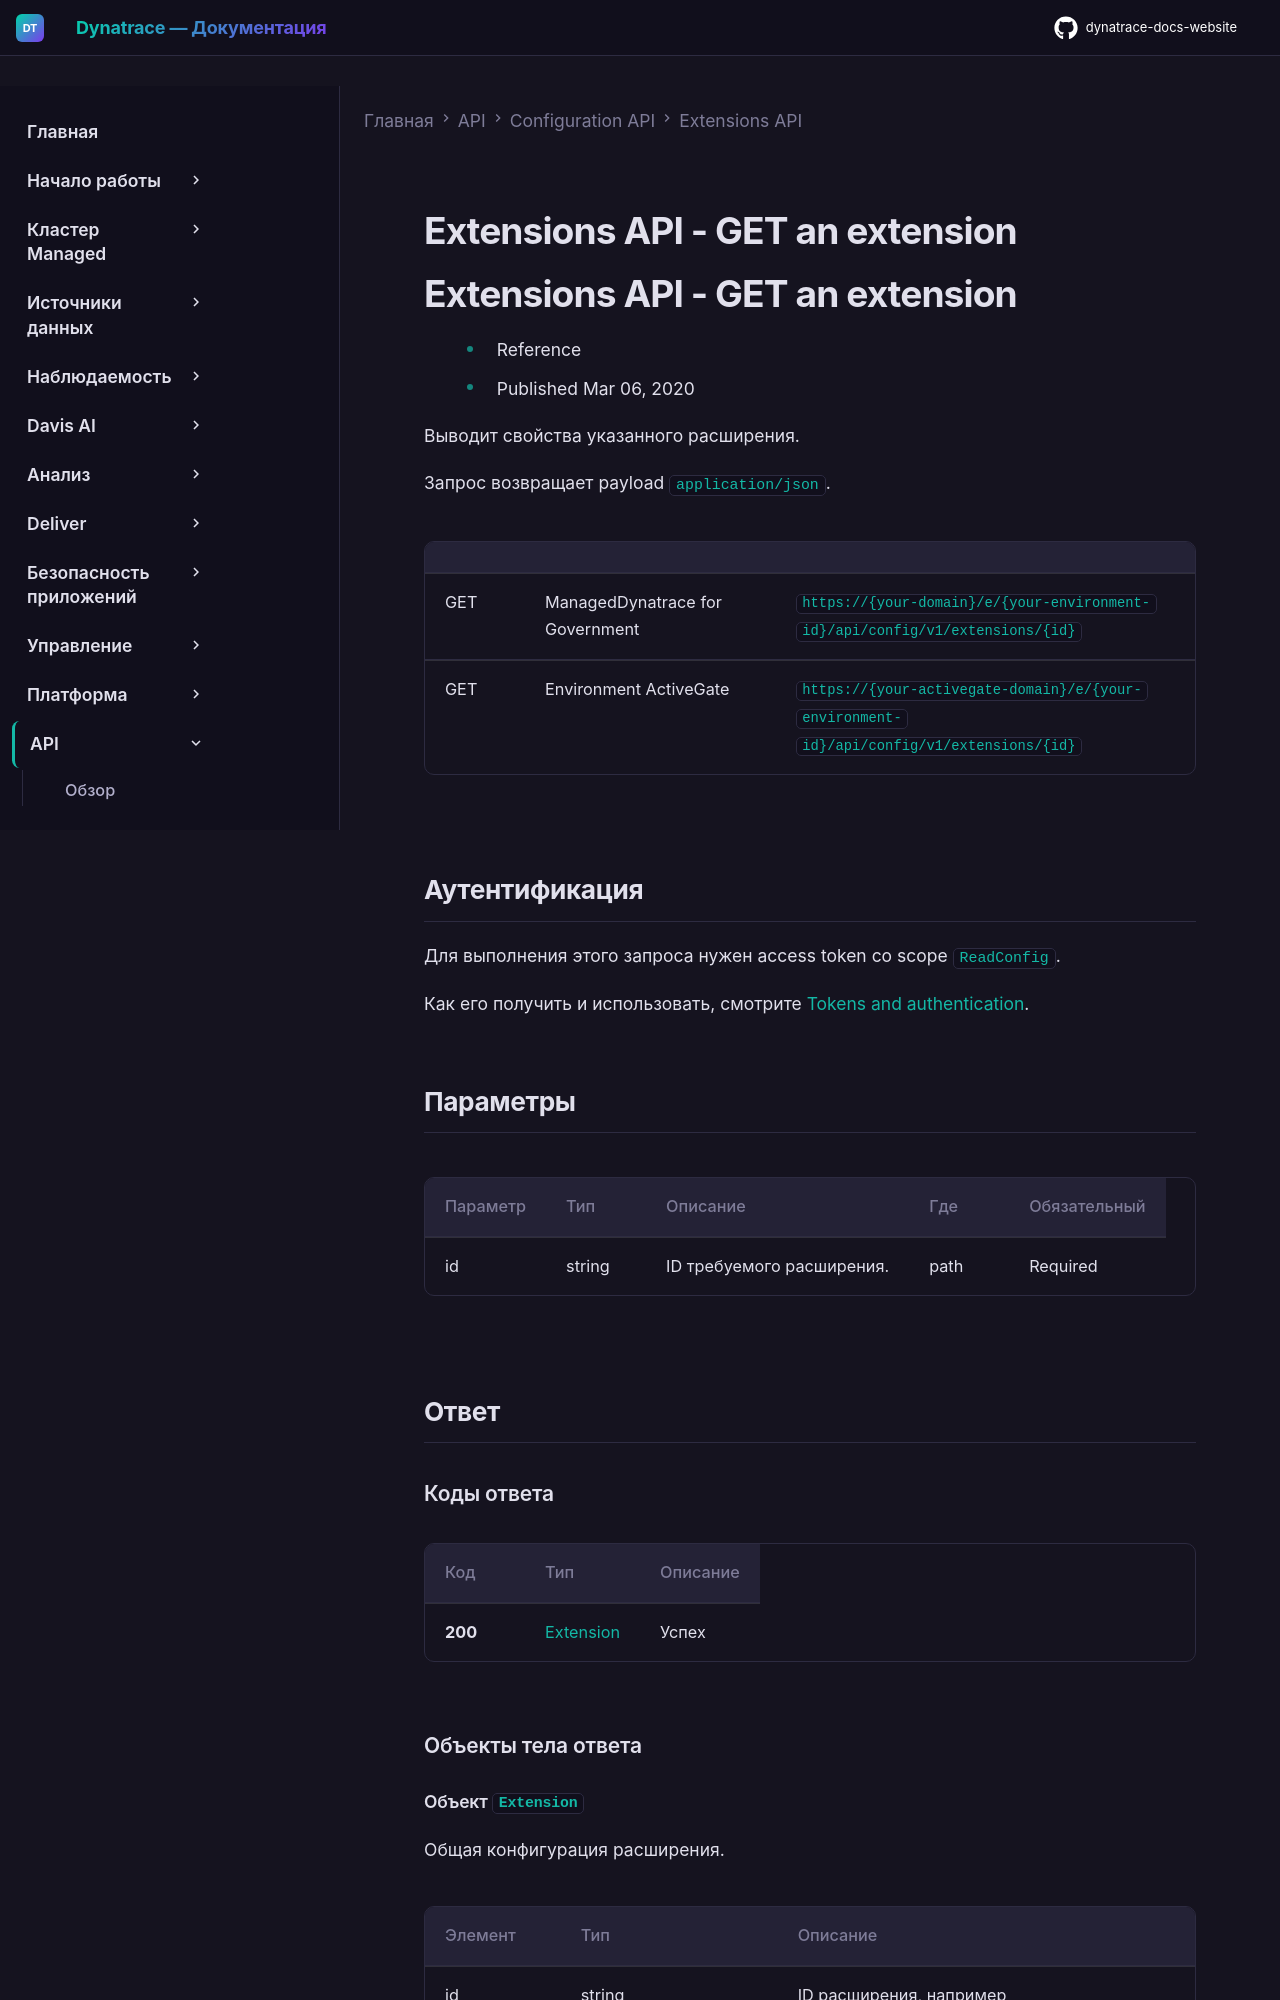

repository: Yerkebulan-Ardabayev/dynatrace-docs-website · page: managed-ru/dynatrace-api/configuration-api/extensions-api/get-an-extension/index.html · generator: mkdocs

---
title: Extensions API - GET an extension
source: https://docs.dynatrace.com/managed/dynatrace-api/configuration-api/extensions-api/get-an-extension
scraped: 2026-05-12T11:19:51.968621
---

# Extensions API - GET an extension

# Extensions API - GET an extension

* Reference
* Published Mar 06, 2020

Выводит свойства указанного расширения.

Запрос возвращает payload `application/json`.

|  |  |  |
| --- | --- | --- |
| GET | ManagedDynatrace for Government | `https://{your-domain}/e/{your-environment-id}/api/config/v1/extensions/{id}` |
| GET | Environment ActiveGate | `https://{your-activegate-domain}/e/{your-environment-id}/api/config/v1/extensions/{id}` |
